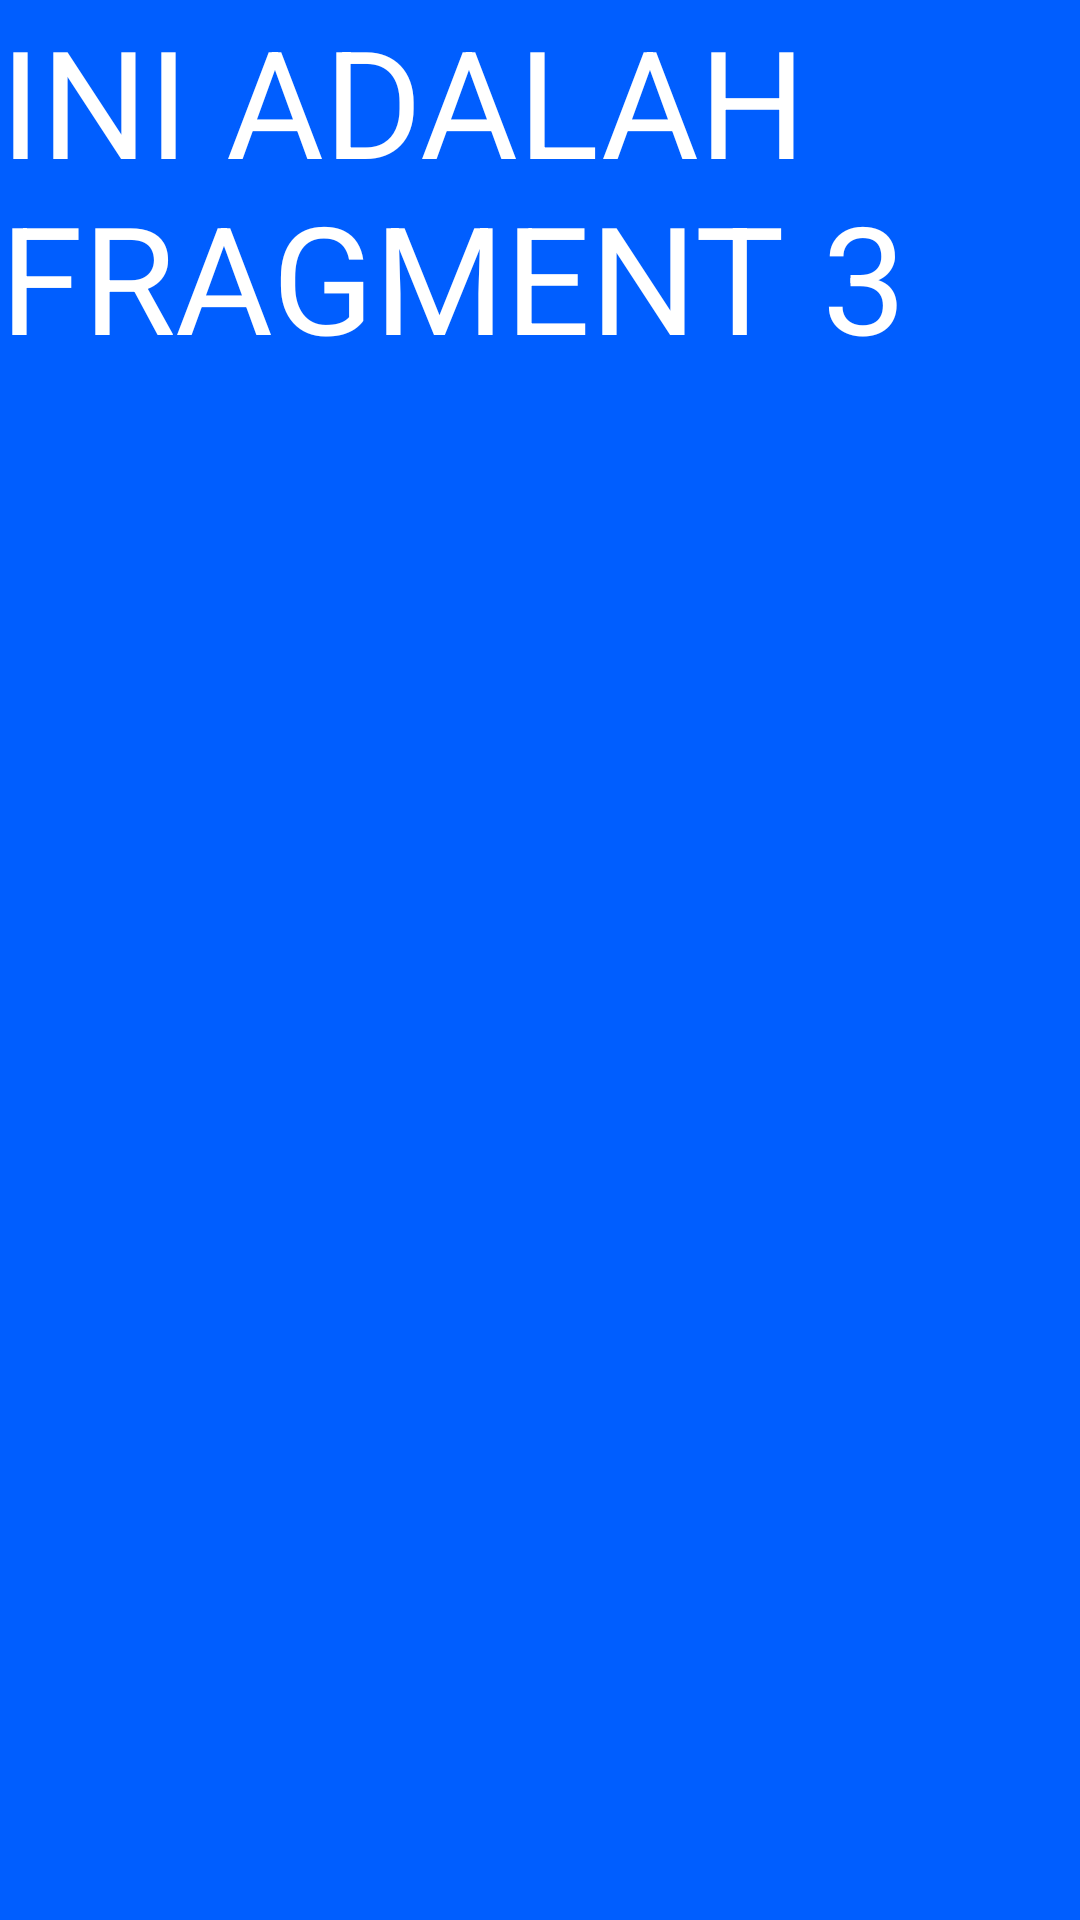

This screen was rendered from an Android layout file. Write that file and the resources it references.
<!-- AndroidManifest.xml: application theme Theme.Tugas2_Fragment -->
<!-- res/layout/fragment_fragment3.xml -->
<?xml version="1.0" encoding="utf-8"?>
<FrameLayout xmlns:android="http://schemas.android.com/apk/res/android"
    xmlns:tools="http://schemas.android.com/tools"
    android:layout_width="match_parent"
    android:layout_height="match_parent"
    tools:context=".fragment3">

    
    <TextView
        android:layout_width="match_parent"
        android:layout_height="match_parent"
        android:background="#005EFF"
        android:text="INI ADALAH FRAGMENT 3"
        android:textColor="@color/white"
        android:textSize="50dp" />

</FrameLayout>
<!-- resources referenced by this layout -->
<resources>
  <style name="Theme.Tugas2_Fragment" parent="Theme.MaterialComponents.DayNight.DarkActionBar">
          
          <item name="colorPrimary">@color/purple_500</item>
          <item name="colorPrimaryVariant">@color/purple_700</item>
          <item name="colorOnPrimary">@color/white</item>
          
          <item name="colorSecondary">@color/teal_200</item>
          <item name="colorSecondaryVariant">@color/teal_700</item>
          <item name="colorOnSecondary">@color/black</item>
          
          <item name="android:statusBarColor" tools:targetApi="l">?attr/colorPrimaryVariant</item>
          
      </style>
  <!-- not gathered from this repository: default colours our renderer supplied (Android Studio template values) -->
  <color name="purple_500">#FF6200EE</color>
  <color name="purple_700">#FF3700B3</color>
  <color name="teal_200">#FF03DAC5</color>
  <color name="teal_700">#FF018786</color>
  <color name="black">#FF000000</color>
  <color name="white">#FFFFFFFF</color>
</resources>
